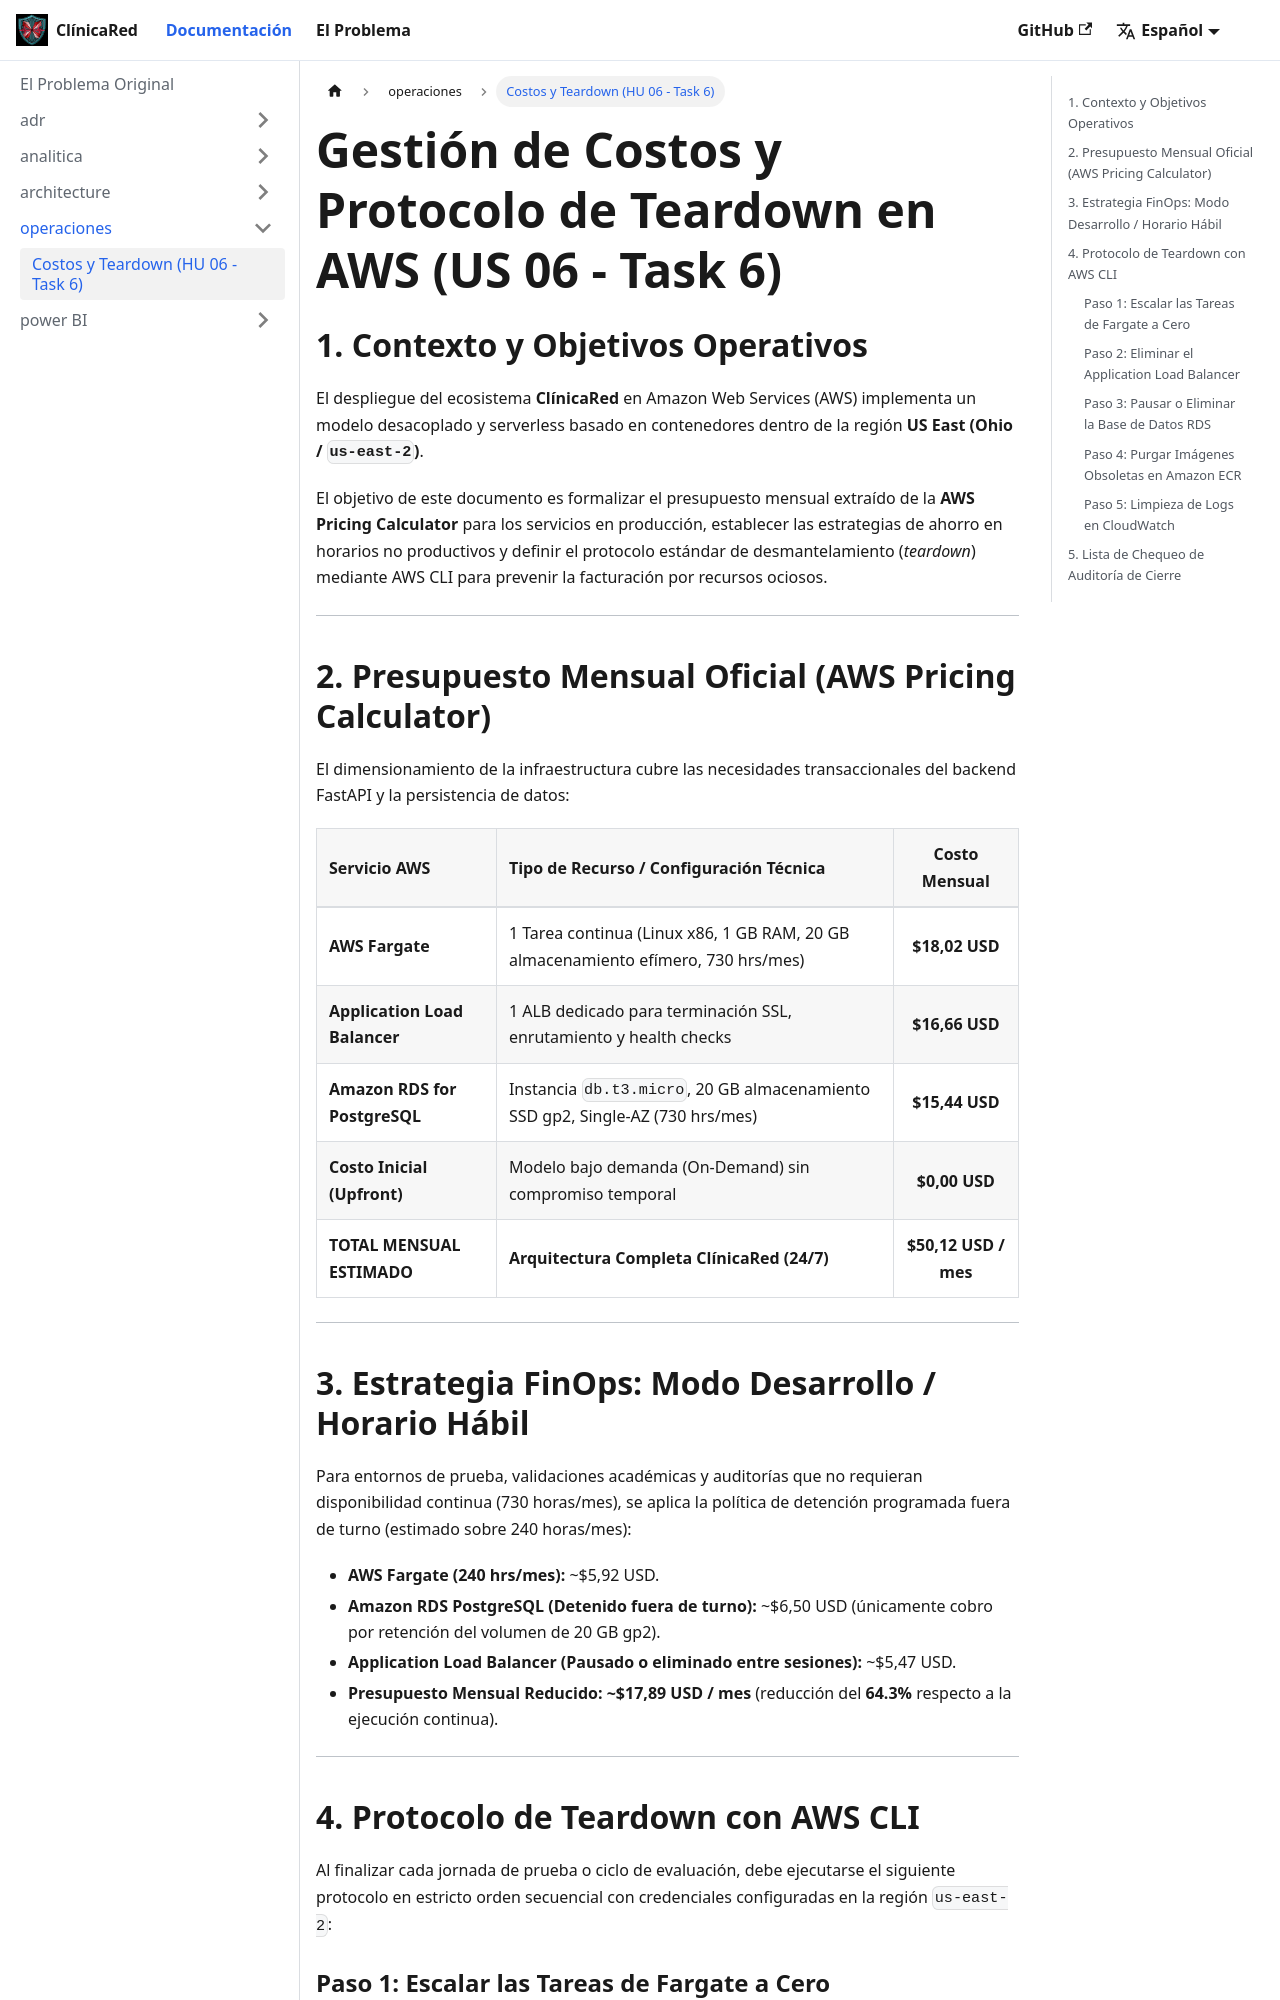

repository: el-eden-riwi/clinicared-docs · page: docs/operaciones/costos-y-teardown-aws.html · generator: docusaurus

---
id: costos-y-teardown-aws
title: Gestión de Costos y Protocolo de Teardown en AWS
sidebar_label: Costos y Teardown (HU 06 - Task 6)
---

# Gestión de Costos y Protocolo de Teardown en AWS (US 06 - Task 6)

## 1. Contexto y Objetivos Operativos

El despliegue del ecosistema **ClínicaRed** en Amazon Web Services (AWS) implementa un modelo desacoplado y serverless basado en contenedores dentro de la región **US East (Ohio / `us-east-2`)**.

El objetivo de este documento es formalizar el presupuesto mensual extraído de la **AWS Pricing Calculator** para los servicios en producción, establecer las estrategias de ahorro en horarios no productivos y definir el protocolo estándar de desmantelamiento (*teardown*) mediante AWS CLI para prevenir la facturación por recursos ociosos.

---

## 2. Presupuesto Mensual Oficial (AWS Pricing Calculator)

El dimensionamiento de la infraestructura cubre las necesidades transaccionales del backend FastAPI y la persistencia de datos:

| Servicio AWS | Tipo de Recurso / Configuración Técnica | Costo Mensual |
| :--- | :--- | :---: |
| **AWS Fargate** | 1 Tarea continua (Linux x86, 1 GB RAM, 20 GB almacenamiento efímero, 730 hrs/mes) | **$18,02 USD** |
| **Application Load Balancer** | 1 ALB dedicado para terminación SSL, enrutamiento y health checks | **$16,66 USD** |
| **Amazon RDS for PostgreSQL** | Instancia `db.t3.micro`, 20 GB almacenamiento SSD gp2, Single-AZ (730 hrs/mes) | **$15,44 USD** |
| **Costo Inicial (Upfront)** | Modelo bajo demanda (On-Demand) sin compromiso temporal | **$0,00 USD** |
| **TOTAL MENSUAL ESTIMADO** | **Arquitectura Completa ClínicaRed (24/7)** | **$50,12 USD / mes** |

---
